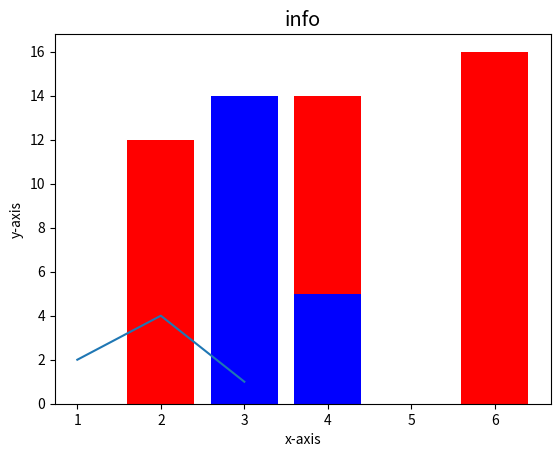

The matplotlib source for this figure:
#-------------------------------------------------------------------------------
# Name:        module1
# Purpose:
#
# Author:      DELL
#
# Created:     31/07/2022
# Copyright:   (c) DELL 2022
# Licence:     <your licence>
#-------------------------------------------------------------------------------

def main():
    pass

if __name__ == '__main__':
    main()
import numpy as np

a=np.array([1,2,3,4]);
print(a);
print(type(a));
print(a.shape);
#Arange array ---------Reshape array--------------------
b=np.arange(12).reshape(3,4);
print(b);
##from scipy import constants
##print(constants.c)#Speed of light
import pandas as pd
df=pd.DataFrame(np.random.randn(6,4),index=list(range(6)),columns=list('ABCD'));
print(df);
print(df.describe());
#Matplotlib in python-------------------
import numpy as np
import matplotlib.pyplot as plt
x=[1,2,3];
y=[2,4,1];
plt.plot(x,y);
plt.xlabel('x-axis');
plt.ylabel('y-axis');
plt.title('My first greaph!');
plt.show();
##Create a Histogram using matplot library
from matplotlib import style
style.use('ggplot');

x=[2,4,6]
y=[12,14,16]

x2=[3,3,4];
y2=[7,14,5];
plt.bar(x,y,color='r',align='center');
plt.bar(x2,y2,color='b',align="center");

plt.title('info');
plt.ylabel('y-axis');
plt.xlabel('x-axis');
plt.show();


